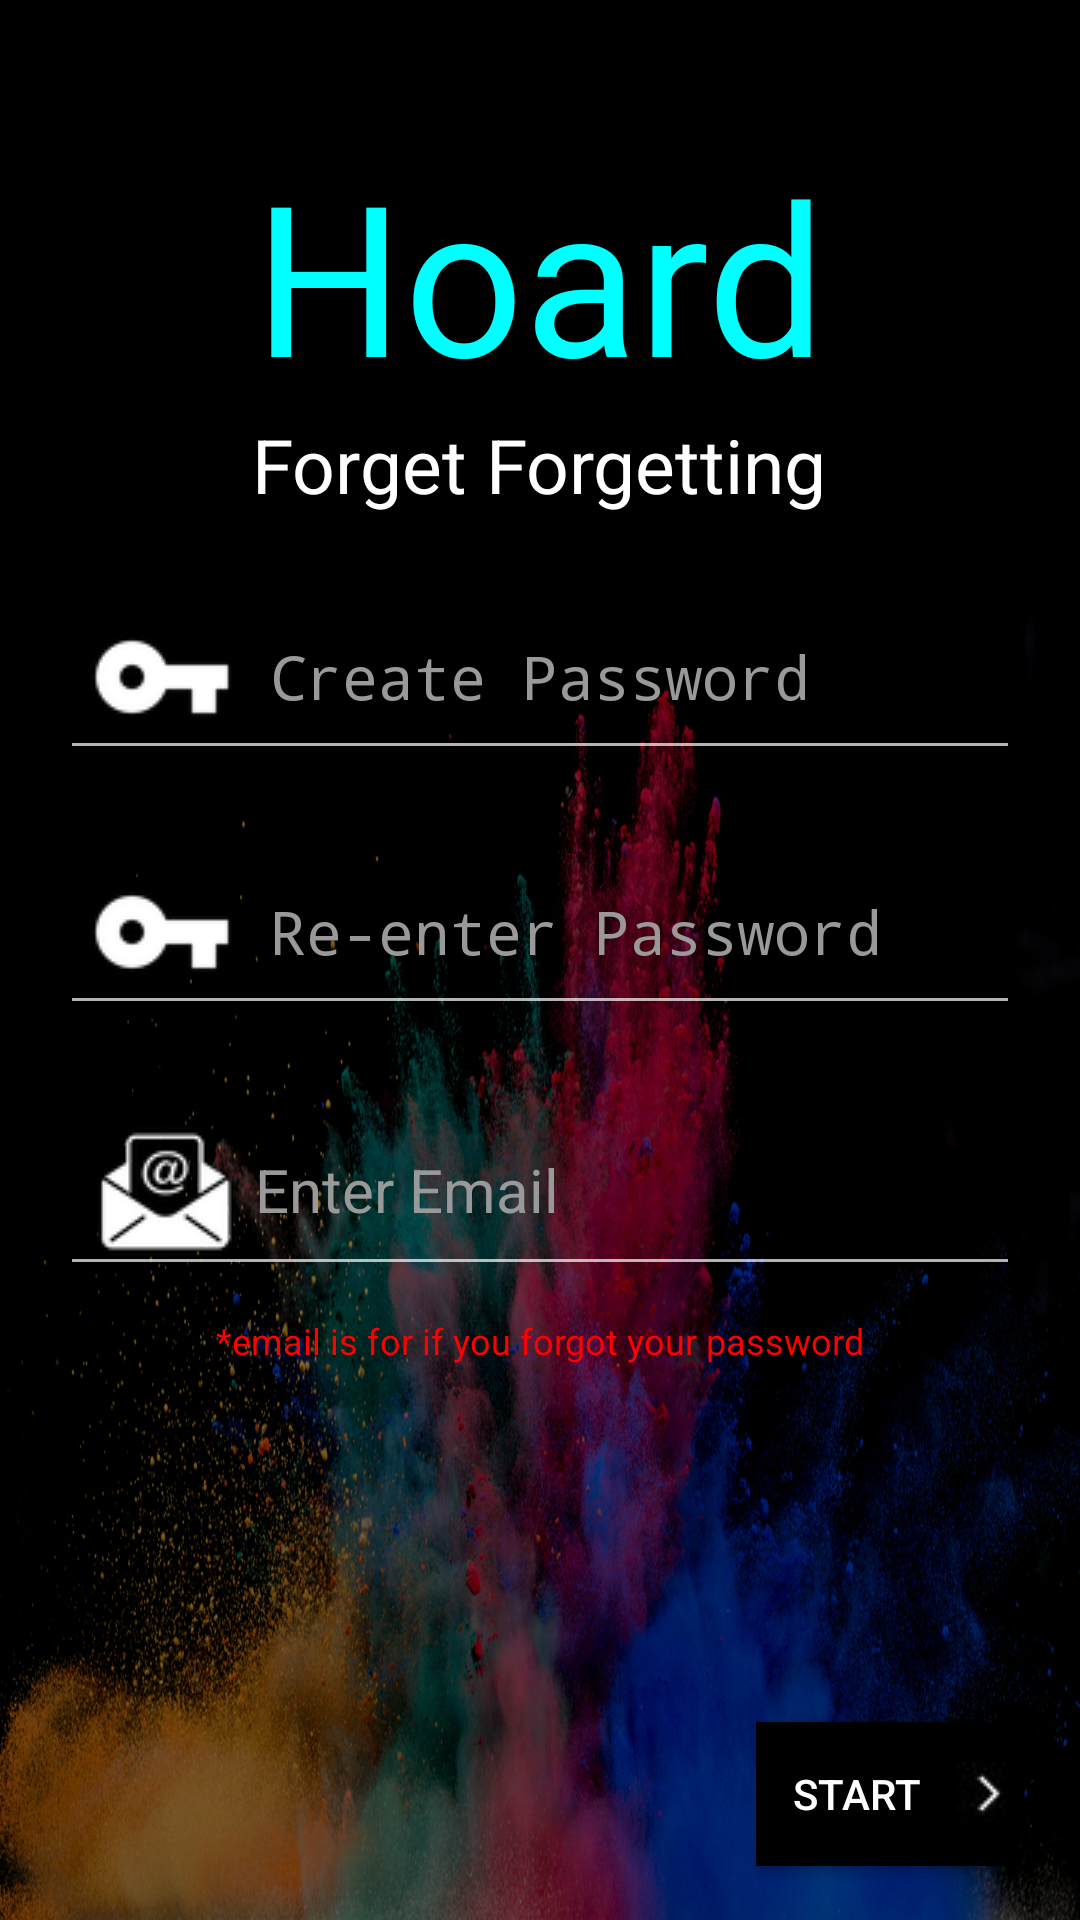

The Android layout XML behind this screen, and the referenced resources:
<!-- AndroidManifest.xml: activity theme Theme.AppCompat.NoActionBar -->
<!-- res/layout/activity_signup.xml -->
<RelativeLayout xmlns:android="http://schemas.android.com/apk/res/android"
    xmlns:app="http://schemas.android.com/apk/res-auto"
    xmlns:tools="http://schemas.android.com/tools" android:layout_width="match_parent"
    android:layout_height="match_parent"  tools:context=".SignupActivity"
    android:background="@drawable/login">

    <View
        android:id="@+id/title"
        android:layout_width="match_parent"
        android:layout_height="wrap_content"
        android:background="#000000"
        android:alpha="0.5"
        android:layout_alignParentTop="true" />

    <TextView
        android:layout_width="wrap_content"
        android:layout_height="wrap_content"
        android:textAppearance="?android:attr/textAppearanceMedium"
        android:text="Hoard"
        android:textSize="70sp"
        android:id="@+id/textView"
        android:textColor="#00ffff"
        android:layout_marginTop="45dp"
        android:layout_alignParentTop="true"
        android:layout_centerHorizontal="true" />



    <TextView
        android:layout_width="wrap_content"
        android:layout_height="wrap_content"
        android:textAppearance="?android:attr/textAppearanceMedium"
        android:text="Forget Forgetting"
        android:textColor="#FFFFFF"
        android:textSize="25sp"
        android:id="@+id/textView3"
        android:layout_below="@+id/textView"
        android:layout_centerHorizontal="true" />

    <EditText
        android:layout_width="match_parent"
        android:layout_height="wrap_content"
        android:layout_marginLeft="20dp"
        android:layout_marginRight="20dp"
        android:id="@+id/password"
        android:drawableLeft="@drawable/pass_icon"
        android:hint=" Create Password"
        android:paddingLeft="10dp"
        android:textColorHint="#999999"
        android:textColor="#FFFFFF"
        android:textSize="20sp"
        android:layout_below="@+id/textView3"
        android:layout_centerHorizontal="true"
        android:layout_marginTop="20dp"
        android:inputType="textPassword"/>

    <EditText
        android:layout_width="match_parent"
        android:layout_height="wrap_content"
        android:layout_marginLeft="20dp"
        android:layout_marginRight="20dp"
        android:id="@+id/rePass"
        android:drawableLeft="@drawable/pass_icon"
        android:hint=" Re-enter Password"
        android:paddingLeft="10dp"
        android:textColorHint="#999999"
        android:textColor="#FFFFFF"
        android:textSize="20sp"
        android:layout_below="@+id/password"
        android:layout_centerHorizontal="true"
        android:layout_marginTop="20dp"
        android:inputType="textPassword"/>
    <EditText
        android:layout_width="match_parent"
        android:layout_height="wrap_content"
        android:layout_marginLeft="20dp"
        android:layout_marginRight="20dp"
        android:id="@+id/email"
        android:drawableLeft="@drawable/email_icon"
        android:hint=" Enter Email"
        android:paddingLeft="10dp"
        android:textColorHint="#999999"
        android:textColor="#FFFFFF"
        android:textSize="20sp"
        android:layout_below="@+id/rePass"
        android:layout_centerHorizontal="true"
        android:layout_marginTop="20dp"
        android:inputType="textEmailAddress"
        />

    <TextView
        android:layout_width="wrap_content"
        android:layout_height="wrap_content"
        android:textAppearance="?android:attr/textAppearanceSmall"
        android:text="*email is for if you forgot your password"
        android:textColor="#FF0000	"
        android:textSize="12sp"
        android:id="@+id/textView4"
        android:layout_below="@+id/email"
        android:layout_centerHorizontal="true"
        android:layout_marginTop="10dp"
        />

    <Button
        android:id="@+id/button2"
        android:layout_width="wrap_content"
        android:layout_height="wrap_content"
        android:layout_alignEnd="@+id/email"
        android:layout_alignParentBottom="true"
        android:layout_marginBottom="18dp"
        android:text="Start"
        android:drawableRight="@drawable/right"
        android:background="#000000"
        android:onClick="signUp"
        />


</RelativeLayout>
<!-- resources referenced by this layout -->
<resources>
  <!-- drawable email_icon: png bitmap (drawable, 1585 bytes) -->
  <!-- drawable login: jpg bitmap (drawable, 605670 bytes) -->
  <!-- drawable pass_icon: png bitmap (drawable, 908 bytes) -->
  <!-- drawable right: jpg bitmap (drawable, 477 bytes) -->
</resources>
